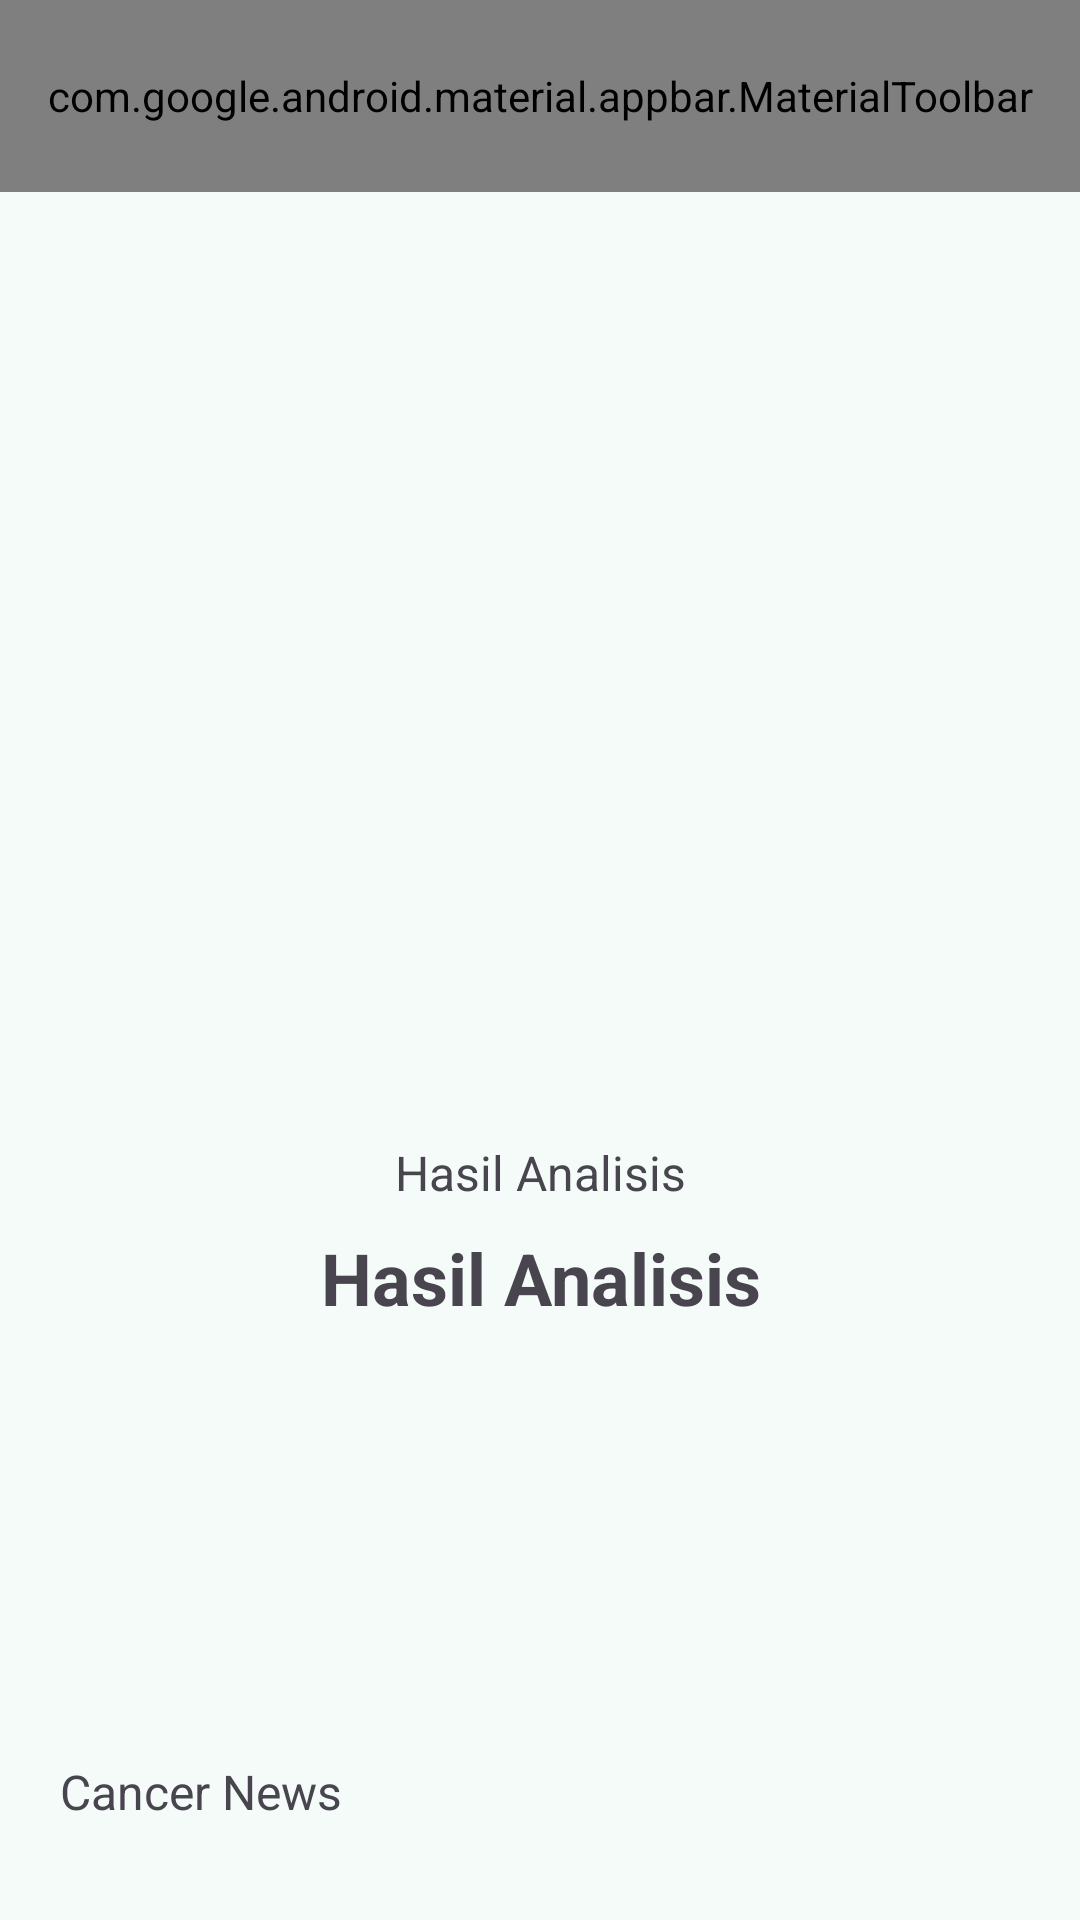

Layout XML and referenced resources for this Android screen:
<!-- AndroidManifest.xml: application theme AppTheme -->
<!-- res/layout/activity_result.xml -->
<?xml version="1.0" encoding="utf-8"?>
<androidx.constraintlayout.widget.ConstraintLayout xmlns:android="http://schemas.android.com/apk/res/android"
    xmlns:app="http://schemas.android.com/apk/res-auto"
    xmlns:tools="http://schemas.android.com/tools"
    android:layout_width="match_parent"
    android:layout_height="match_parent"
    tools:context=".view.result.ResultActivity">

    <com.google.android.material.appbar.AppBarLayout
        android:id="@+id/appBar"
        android:layout_width="match_parent"
        android:layout_height="wrap_content"
        app:layout_constraintEnd_toEndOf="parent"
        app:layout_constraintStart_toStartOf="parent"
        app:layout_constraintTop_toTopOf="parent">

        <com.google.android.material.appbar.MaterialToolbar
            android:id="@+id/topAppBar"
            android:layout_width="match_parent"
            android:layout_height="?attr/actionBarSize"
            android:background="@color/md_theme_primary"
            app:menu="@menu/toolbar_menu"
            app:navigationIcon="@drawable/ic_back"
            app:title="@string/result"
            app:titleTextColor="@color/md_theme_onPrimary" />
    </com.google.android.material.appbar.AppBarLayout>


    <androidx.core.widget.NestedScrollView
        android:layout_width="match_parent"
        android:layout_height="0dp"
        android:fillViewport="true"
        app:layout_constraintTop_toBottomOf="@id/appBar"
        app:layout_constraintBottom_toBottomOf="parent"
        app:layout_constraintStart_toStartOf="parent"
        app:layout_constraintEnd_toEndOf="parent">

        <androidx.constraintlayout.widget.ConstraintLayout
            android:layout_width="match_parent"
            android:layout_height="wrap_content">

            <ImageView
                android:id="@+id/result_image"
                android:layout_width="match_parent"
                android:layout_height="300dp"
                android:contentDescription="@string/result"
                android:scaleType="fitCenter"
                app:layout_constraintEnd_toEndOf="parent"
                app:layout_constraintStart_toStartOf="parent"
                app:layout_constraintTop_toTopOf="parent"
                app:srcCompat="@drawable/ic_place_holder"
                tools:ignore="ImageContrastCheck" />

            <TextView
                android:id="@+id/tvHasil"
                android:layout_width="match_parent"
                android:layout_height="wrap_content"
                android:layout_margin="16dp"
                android:text="@string/result"
                android:textAlignment="center"
                android:textSize="16sp"
                app:layout_constraintEnd_toEndOf="parent"
                app:layout_constraintStart_toStartOf="parent"
                app:layout_constraintTop_toBottomOf="@id/result_image" />

            <TextView
                android:id="@+id/result_text"
                android:layout_width="match_parent"
                android:layout_height="wrap_content"
                android:layout_marginHorizontal="16dp"
                android:layout_marginTop="8dp"
                android:text="@string/result"
                android:textAlignment="center"
                android:textSize="24sp"
                android:textStyle="bold"
                app:layout_constraintBottom_toTopOf="@id/tv_news"
                app:layout_constraintEnd_toEndOf="parent"
                app:layout_constraintHorizontal_bias="1.0"
                app:layout_constraintStart_toStartOf="parent"
                app:layout_constraintTop_toBottomOf="@id/tvHasil"
                app:layout_constraintVertical_bias="0.0" />

            <TextView
                android:id="@+id/tv_news"
                android:layout_width="match_parent"
                android:layout_height="wrap_content"
                android:paddingHorizontal="20dp"
                android:text="@string/cancer_news"
                android:textSize="16sp"
                app:layout_constraintBottom_toTopOf="@id/rv_news"
                app:layout_constraintEnd_toEndOf="parent"
                app:layout_constraintStart_toStartOf="parent" />

            <androidx.recyclerview.widget.RecyclerView
                android:id="@+id/rv_news"
                android:layout_width="match_parent"
                android:layout_height="wrap_content"
                android:clipToPadding="false"
                android:orientation="horizontal"
                android:padding="16dp"
                android:nestedScrollingEnabled="false"
                app:layoutManager="LinearLayoutManager"
                app:layout_constraintBottom_toBottomOf="parent"
                app:layout_constraintEnd_toEndOf="parent"
                app:layout_constraintStart_toStartOf="parent" />

            <ProgressBar
                android:id="@+id/progress_bar"
                android:layout_width="wrap_content"
                android:layout_height="wrap_content"
                android:layout_gravity="center"
                android:visibility="gone"
                app:layout_constraintEnd_toEndOf="parent"
                app:layout_constraintStart_toStartOf="parent"
                app:layout_constraintTop_toBottomOf="@id/tv_news" />

        </androidx.constraintlayout.widget.ConstraintLayout>

    </androidx.core.widget.NestedScrollView>




</androidx.constraintlayout.widget.ConstraintLayout>
<!-- resources referenced by this layout -->
<resources>
  <color name="md_theme_onPrimary">#FFFFFF</color>
  <color name="md_theme_primary">#006A67</color>
  <!-- drawable ic_back (drawable) -->
  <vector xmlns:android="http://schemas.android.com/apk/res/android"
      android:width="24dp"
      android:height="24dp"
      android:viewportWidth="24"
      android:viewportHeight="24"
      android:tint="@color/md_theme_onPrimary">
    <path
        android:pathData="M20.75,10.715H5.925L10.462,5.11C10.675,4.847 10.777,4.509 10.746,4.169C10.716,3.829 10.555,3.516 10.3,3.297C10.045,3.079 9.716,2.974 9.385,3.005C9.055,3.037 8.75,3.202 8.538,3.464L2.287,11.178C2.245,11.239 2.208,11.304 2.175,11.371C2.175,11.435 2.175,11.474 2.088,11.538C2.031,11.685 2.001,11.842 2,12.001C2.001,12.159 2.031,12.316 2.088,12.464C2.088,12.528 2.088,12.566 2.175,12.631C2.208,12.698 2.245,12.762 2.287,12.824L8.538,20.537C8.655,20.682 8.802,20.799 8.969,20.879C9.135,20.959 9.316,21 9.5,21C9.792,21.001 10.075,20.896 10.3,20.704C10.427,20.596 10.531,20.464 10.608,20.314C10.685,20.165 10.732,20.001 10.747,19.833C10.762,19.664 10.745,19.494 10.696,19.333C10.647,19.171 10.568,19.021 10.462,18.892L5.925,13.286H20.75C21.081,13.286 21.399,13.151 21.634,12.91C21.868,12.669 22,12.342 22,12.001C22,11.66 21.868,11.333 21.634,11.092C21.399,10.851 21.081,10.715 20.75,10.715Z"
        android:fillColor="#000000"/>
  </vector>
  <string name="cancer_news">Cancer News</string>
  <string name="result">Hasil Analisis</string>
  <color name="md_theme_primaryContainer">#9CF1ED</color>
  <color name="md_theme_onPrimaryContainer">#00201F</color>
  <color name="md_theme_secondary">#4A6361</color>
  <color name="md_theme_onSecondary">#FFFFFF</color>
  <color name="md_theme_secondaryContainer">#CCE8E6</color>
  <color name="md_theme_onSecondaryContainer">#051F1E</color>
  <color name="md_theme_tertiary">#49607B</color>
  <color name="md_theme_onTertiary">#FFFFFF</color>
  <color name="md_theme_tertiaryContainer">#D1E4FF</color>
  <color name="md_theme_onTertiaryContainer">#021D35</color>
  <color name="md_theme_error">#BA1A1A</color>
  <color name="md_theme_onError">#FFFFFF</color>
  <color name="md_theme_errorContainer">#FFDAD6</color>
  <color name="md_theme_onErrorContainer">#410002</color>
  <color name="md_theme_background">#F4FBF9</color>
  <color name="md_theme_onBackground">#161D1C</color>
  <color name="md_theme_surface">#F4FBF9</color>
  <color name="md_theme_onSurface">#161D1C</color>
  <color name="md_theme_surfaceVariant">#DAE5E3</color>
  <color name="md_theme_onSurfaceVariant">#3F4948</color>
  <color name="md_theme_outline">#6F7978</color>
  <color name="md_theme_outlineVariant">#BEC9C7</color>
  <color name="md_theme_inverseSurface">#2B3231</color>
  <color name="md_theme_inverseOnSurface">#ECF2F1</color>
  <color name="md_theme_inversePrimary">#80D5D0</color>
  <color name="md_theme_primaryFixed">#9CF1ED</color>
  <color name="md_theme_onPrimaryFixed">#00201F</color>
  <color name="md_theme_primaryFixedDim">#80D5D0</color>
  <color name="md_theme_onPrimaryFixedVariant">#00504D</color>
  <color name="md_theme_secondaryFixed">#CCE8E6</color>
  <color name="md_theme_onSecondaryFixed">#051F1E</color>
  <color name="md_theme_secondaryFixedDim">#B0CCCA</color>
  <color name="md_theme_onSecondaryFixedVariant">#324B4A</color>
  <color name="md_theme_tertiaryFixed">#D1E4FF</color>
  <color name="md_theme_onTertiaryFixed">#021D35</color>
  <color name="md_theme_tertiaryFixedDim">#B1C9E8</color>
  <color name="md_theme_onTertiaryFixedVariant">#314862</color>
  <color name="md_theme_surfaceDim">#D5DBDA</color>
  <color name="md_theme_surfaceBright">#F4FBF9</color>
  <color name="md_theme_surfaceContainerLowest">#FFFFFF</color>
  <color name="md_theme_surfaceContainerLow">#EFF5F3</color>
  <color name="md_theme_surfaceContainer">#E9EFEE</color>
  <color name="md_theme_surfaceContainerHigh">#E3E9E8</color>
  <color name="md_theme_surfaceContainerHighest">#DDE4E2</color>
</resources>
